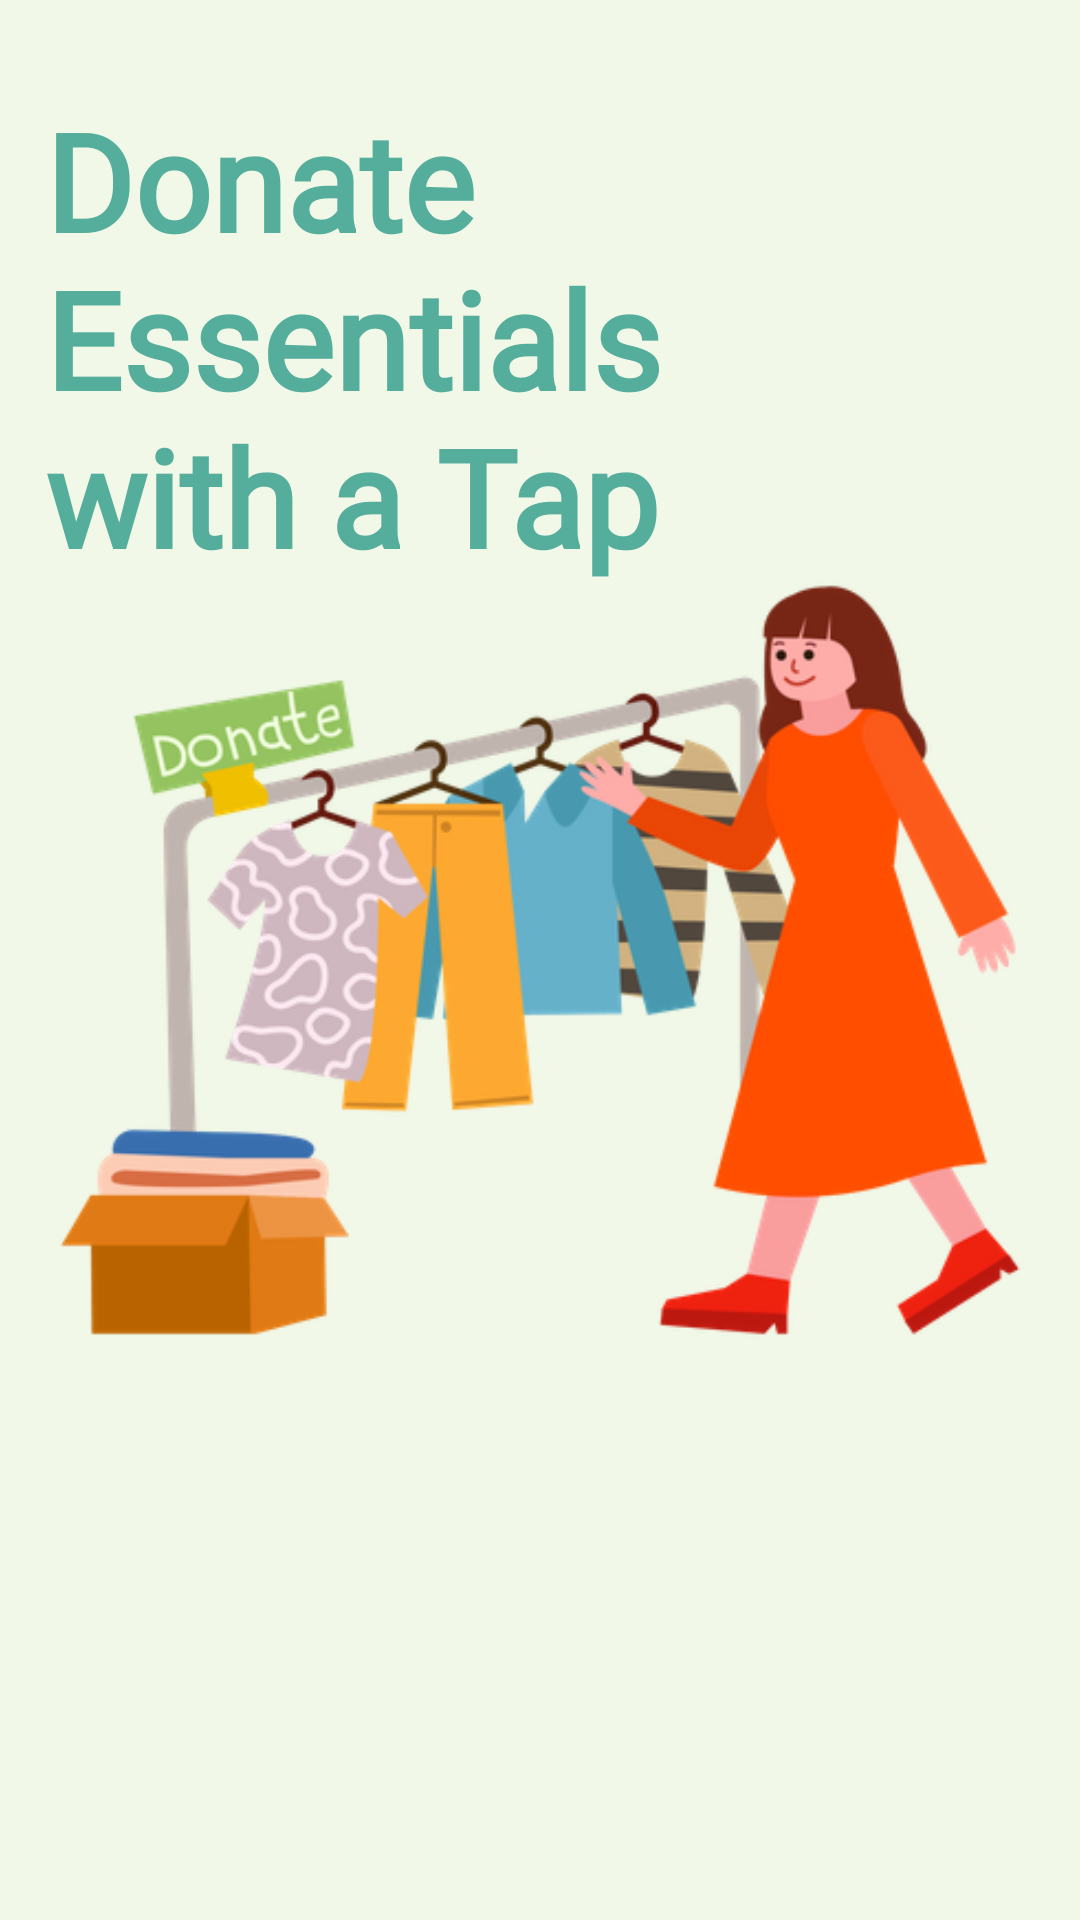

Produce the Android XML layout that renders to this screen, including the resource entries it uses.
<!-- AndroidManifest.xml: application theme Theme.CareBridge -->
<!-- res/layout/slide_page2.xml -->
<?xml version="1.0" encoding="utf-8"?>
<RelativeLayout xmlns:android="http://schemas.android.com/apk/res/android"
    android:layout_width="match_parent"
    android:layout_height="match_parent"
    android:background="@color/started_page_color"
    android:padding="15dp">

    <TextView
        android:layout_width="wrap_content"
        android:layout_height="wrap_content"
        android:id="@+id/header"
        android:text="@string/donate_essentials_with_a_tap"
        android:textSize="45sp"
        android:textColor="@color/started_page_header_color"
        android:textStyle="bold"
        android:fontFamily="@font/mukta_semi_bold"
        android:layout_marginTop="15dp"/>

    <ImageView
        android:layout_width="match_parent"
        android:layout_height="wrap_content"
        android:src="@drawable/started_image_02"
        android:contentDescription="@string/image_description"
        android:layout_marginTop="40dp"
        android:layout_centerInParent="true"/>

</RelativeLayout>
<!-- resources referenced by this layout -->
<resources>
  <color name="started_page_color">#F1F8E8</color>
  <color name="started_page_header_color">#55AD9B</color>
  <!-- drawable started_image_02: png bitmap (drawable, 83446 bytes) -->
  <string name="donate_essentials_with_a_tap">Donate Essentials\nwith a Tap</string>
  <string name="image_description">Image description</string>
  <style name="Theme.CareBridge" parent="Theme.MaterialComponents.DayNight.NoActionBar">
          <item name="colorPrimary">@color/purple_500</item>
          <item name="colorPrimaryVariant">@color/purple_700</item>
          <item name="colorOnPrimary">@color/white</item>
          <item name="colorSecondary">@color/teal_200</item>
          <item name="colorSecondaryVariant">@color/teal_700</item>
          <item name="colorOnSecondary">@color/black</item>
          <item name="android:statusBarColor">?attr/colorPrimaryVariant</item>
      </style>
  <color name="purple_500">#55AD9B</color>
  <color name="purple_700">#55AD9B</color>
  <color name="white">#FFFFFFFF</color>
  <color name="teal_200">#FF03DAC5</color>
  <color name="teal_700">#FF018786</color>
  <color name="black">#FF000000</color>
</resources>
